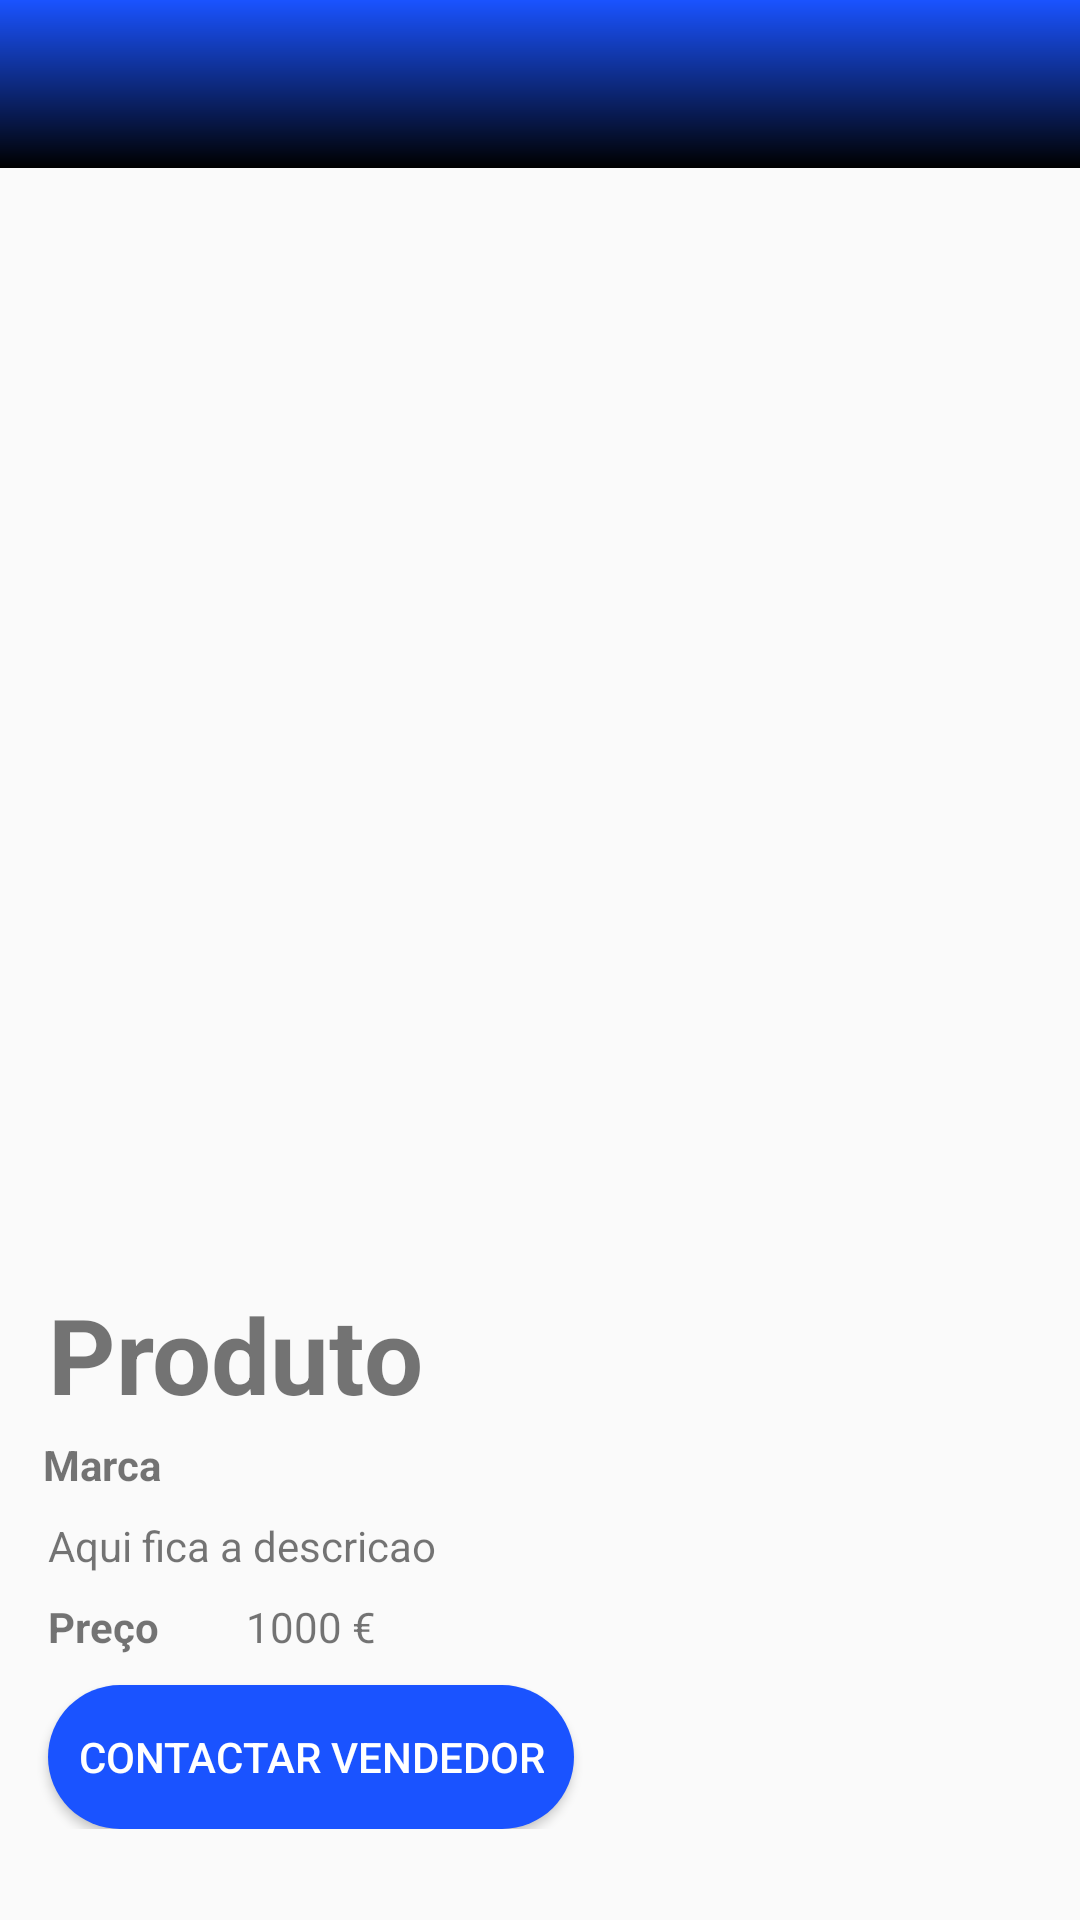

Android layout source for this screen:
<!-- AndroidManifest.xml: application theme Theme.AppCompat.Light.NoActionBar -->
<!-- res/layout/activity_product_detail.xml -->
<?xml version="1.0" encoding="utf-8"?>
<androidx.constraintlayout.widget.ConstraintLayout xmlns:android="http://schemas.android.com/apk/res/android"
    xmlns:app="http://schemas.android.com/apk/res-auto"
    xmlns:tools="http://schemas.android.com/tools"
    android:layout_width="match_parent"
    android:layout_height="match_parent"
    tools:context=".activities.ProductDetailActivity">

    <com.google.android.material.appbar.AppBarLayout
        android:layout_width="match_parent"
        android:layout_height="wrap_content"
        android:theme="@style/Theme.Projeto.AppBarOverlay"
        tools:ignore="MissingConstraints">

        <androidx.appcompat.widget.Toolbar
            android:id="@+id/toolbar"
            android:layout_width="match_parent"
            android:layout_height="?attr/actionBarSize"
            android:background="@drawable/nav_bar"
            app:popupTheme="@style/Theme.Projeto.PopupOverlay" />

    </com.google.android.material.appbar.AppBarLayout>


    <androidx.viewpager.widget.ViewPager
        android:id="@+id/idViewPager"
        android:layout_width="0dp"
        android:layout_height="400dp"
        android:layout_marginTop="20dp"
        app:layout_constraintEnd_toEndOf="parent"
        app:layout_constraintStart_toStartOf="parent"
        app:layout_constraintTop_toTopOf="parent"/>

    <TextView
        android:id="@+id/tv_name_detail"
        android:layout_width="wrap_content"
        android:layout_height="wrap_content"
        android:layout_marginStart="16dp"
        android:layout_marginTop="8dp"
        android:text="Produto"
        android:textSize="35sp"
        android:textStyle="bold"
        app:layout_constraintStart_toStartOf="parent"
        app:layout_constraintTop_toBottomOf="@+id/idViewPager" />

    <TextView
        android:id="@+id/tv_marca_detail"
        android:layout_width="wrap_content"
        android:layout_height="wrap_content"
        android:layout_marginTop="4dp"
        android:text="Marca"
        android:textStyle="bold"
        app:layout_constraintEnd_toEndOf="parent"
        app:layout_constraintHorizontal_bias="0.045"
        app:layout_constraintStart_toStartOf="parent"
        app:layout_constraintTop_toBottomOf="@+id/tv_name_detail" />

    <TextView
        android:id="@+id/tv_desc_detail"
        android:layout_width="0dp"
        android:layout_height="wrap_content"
        android:layout_marginStart="16dp"
        android:layout_marginTop="8dp"
        android:layout_marginEnd="16dp"
        android:text="@string/ProductDetail_aqui_fica_a_descricao"
        app:layout_constraintEnd_toEndOf="parent"
        app:layout_constraintHorizontal_bias="0.0"
        app:layout_constraintStart_toStartOf="parent"
        app:layout_constraintTop_toBottomOf="@+id/tv_marca_detail" />

    <TextView
        android:id="@+id/textView4"
        android:layout_width="wrap_content"
        android:layout_height="wrap_content"
        android:layout_marginStart="16dp"
        android:layout_marginTop="8dp"
        android:text="@string/ProductDetail_preco"
        android:textStyle="bold"
        app:layout_constraintStart_toStartOf="parent"
        app:layout_constraintTop_toBottomOf="@+id/tv_desc_detail" />



    <androidx.constraintlayout.widget.Guideline
        android:id="@+id/guideline"
        android:layout_width="wrap_content"
        android:layout_height="wrap_content"
        android:orientation="vertical"
        app:layout_constraintGuide_begin="74dp" />

    <TextView
        android:id="@+id/tv_elevation_detail"
        android:layout_width="wrap_content"
        android:layout_height="wrap_content"
        android:layout_marginStart="8dp"
        android:layout_marginTop="8dp"
        android:text="@string/ProductDetail_1000"
        app:layout_constraintStart_toStartOf="@+id/guideline"
        app:layout_constraintTop_toBottomOf="@+id/tv_desc_detail" />


        <LinearLayout
            android:id="@+id/layout1"
            android:layout_width="match_parent"
            android:layout_height="wrap_content"
            app:layout_constraintTop_toBottomOf="@id/textView4"
            tools:ignore="MissingConstraints">

            <Button
                android:id="@+id/btn_contactarVendedor"
                android:layout_width="wrap_content"
                android:layout_height="wrap_content"
                android:text="@string/ProdutcDetail_contactar_vendedor"
                android:textColor="@color/white"
                android:layout_marginTop="10sp"
                android:paddingStart="10dp"
                android:paddingEnd="10dp"
                android:layout_marginStart="16sp"
                android:background="@drawable/button_additem"
                app:layout_constraintStart_toStartOf="parent"
                app:layout_constraintTop_toBottomOf="parent"/>

        </LinearLayout>

        <LinearLayout
            android:id="@+id/layout2"
            android:layout_width="match_parent"
            android:layout_height="wrap_content"
            app:layout_constraintTop_toBottomOf="@id/layout1"
            tools:ignore="MissingConstraints">

            <Button
                android:id="@+id/btn_apagar"
                android:layout_width="wrap_content"
                android:layout_height="wrap_content"
                android:layout_marginTop="10sp"
                android:layout_marginStart="16sp"
                android:text="@string/ProductDetail_apagar_produto"
                android:visibility="invisible"
                android:textColor="@color/white"
                android:background="@drawable/button_additem"
                app:layout_constraintStart_toStartOf="parent"
                app:layout_constraintTop_toBottomOf="parent" />
        </LinearLayout>




</androidx.constraintlayout.widget.ConstraintLayout>
<!-- resources referenced by this layout -->
<resources>
  <color name="white">#FFFFFFFF</color>
  <!-- drawable button_additem (drawable-v24) -->
  <?xml version="1.0" encoding="utf-8"?>
  <shape xmlns:android="http://schemas.android.com/apk/res/android">
  
      <solid android:color="@color/colorBlue"></solid>
      <corners android:radius="50dp" />
  
  </shape>
  <!-- drawable nav_bar (drawable) -->
  <?xml version="1.0" encoding="utf-8"?>
  <shape xmlns:android="http://schemas.android.com/apk/res/android"
      android:shape="rectangle">
      <gradient android:startColor="@color/colorBlue"
          android:endColor="@color/black"
          android:angle="270"></gradient>
  
  </shape>
  <string name="ProductDetail_1000">1000 €</string>
  <string name="ProductDetail_apagar_produto">Apagar Produto</string>
  <string name="ProductDetail_aqui_fica_a_descricao">Aqui fica a descricao</string>
  <string name="ProductDetail_preco">Preço</string>
  <string name="ProdutcDetail_contactar_vendedor">Contactar Vendedor</string>
  <style name="Theme.Projeto.AppBarOverlay" parent="ThemeOverlay.AppCompat.Dark.ActionBar" />
  <style name="Theme.Projeto.PopupOverlay" parent="ThemeOverlay.AppCompat.Light" />
  <color name="colorBlue">#1a53ff</color>
  <color name="black">#FF000000</color>
</resources>
